2-way image classification set "serdine2" from GitHub (OMAR701/Defect-detection-CNN); label vocabulary: defective front, ok front.

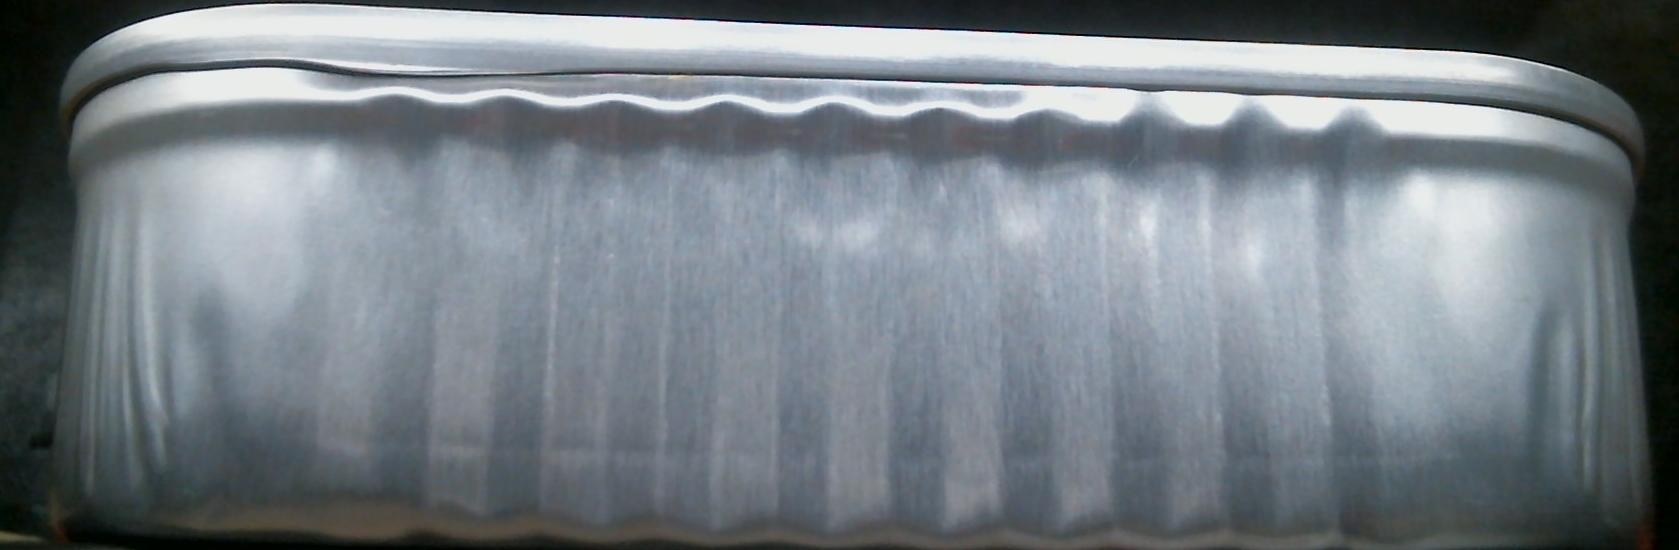
Label: defective front

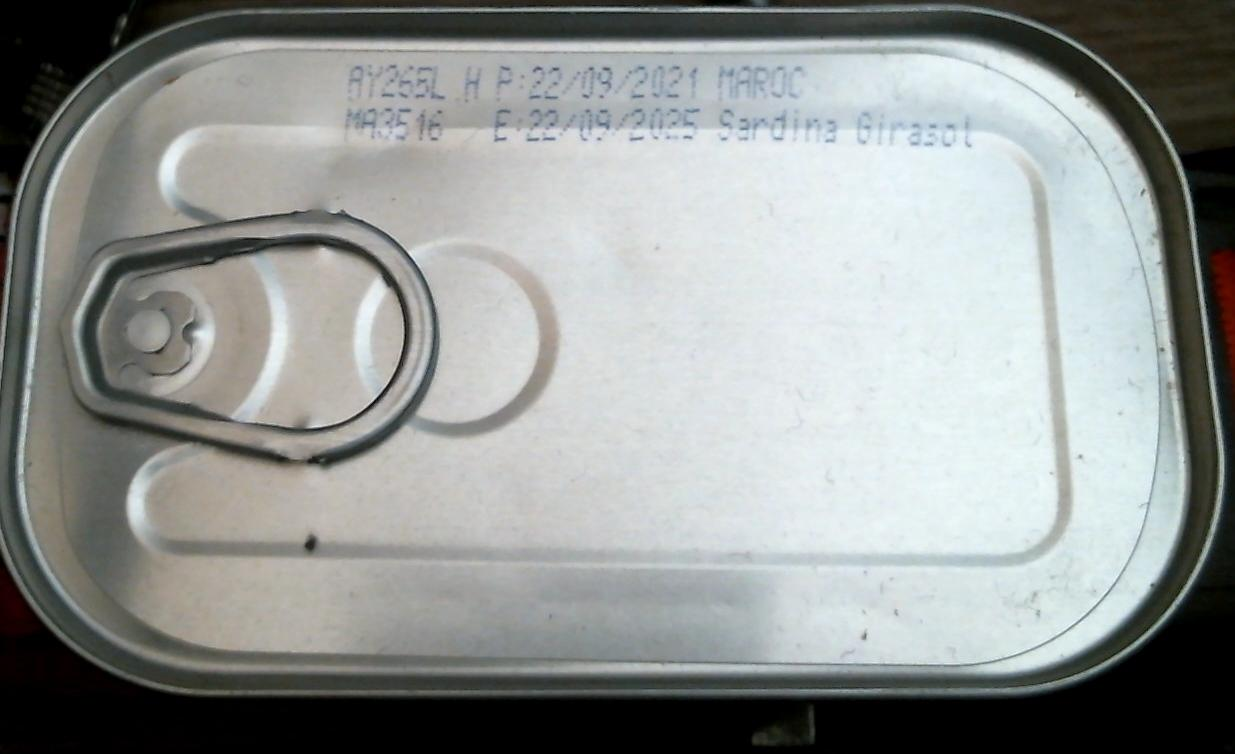
Label: ok front

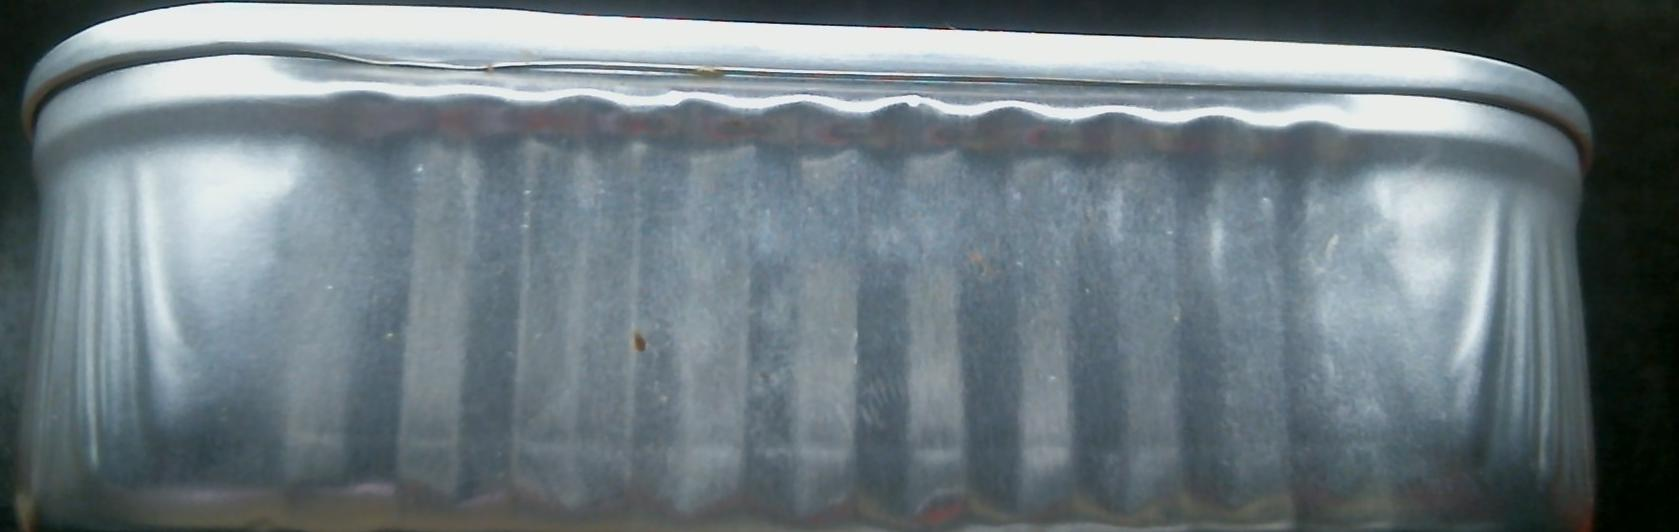
Label: defective front

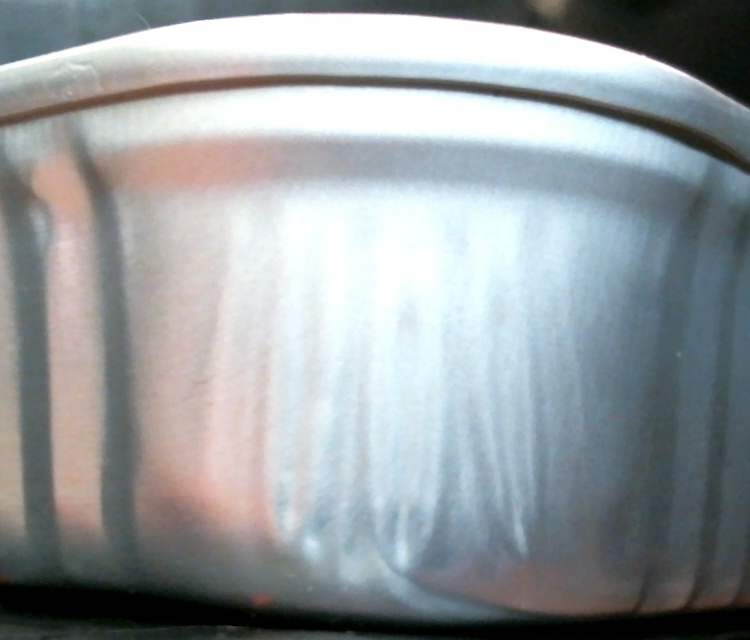
Label: ok front

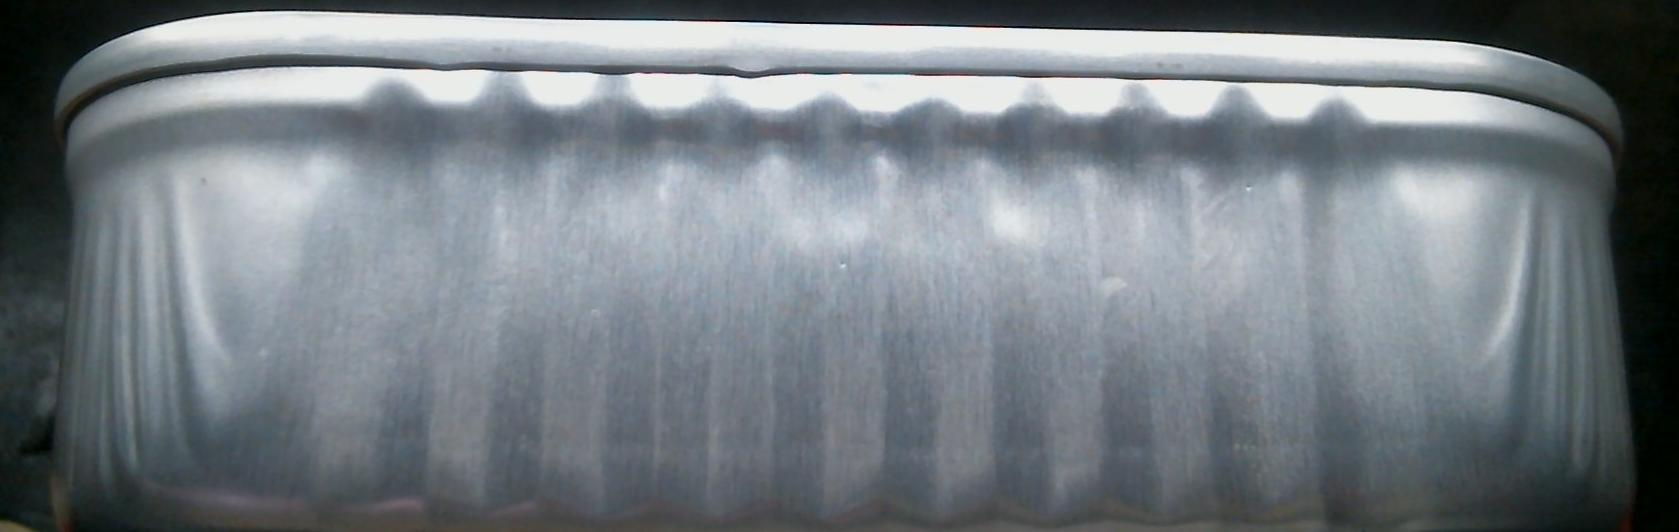
Label: defective front

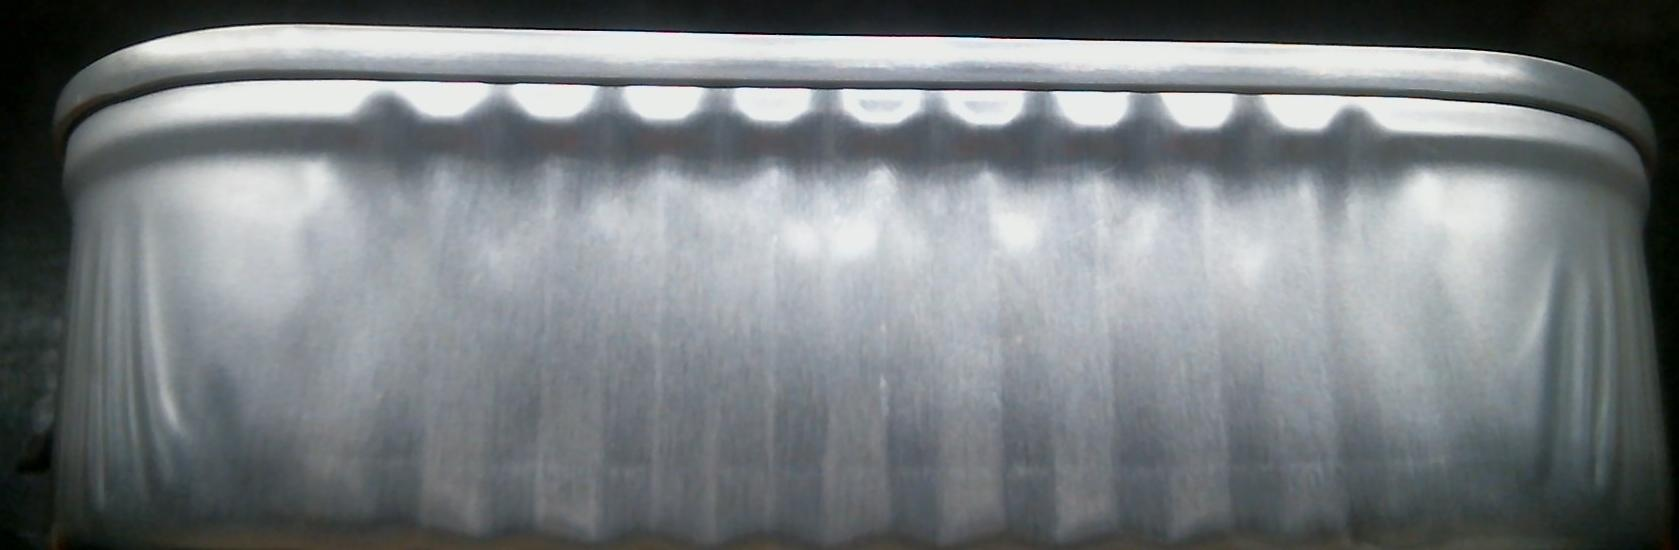
Label: ok front
